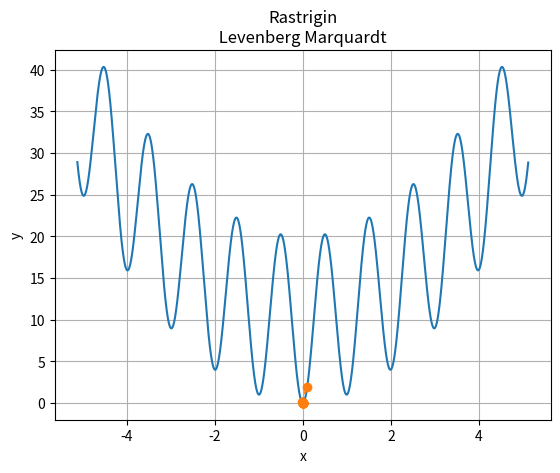

Write the Python code that produced this figure.
# Método de Levenberg-Marquardt

import math
import numpy as np
import matplotlib.pyplot as plt

# Parâmetros de entrada
x1 = 0.1
tol = 10 ** (-8)
h = 10 ** (-4)
lambida = 10 ** (-2)
analise = 4
analise1 = ['Sphere Function', 'Beale Function','Three Ramp Camel', 'Rastrigin', 'Default Problem' ]

print(f"Método de Levenberg Marquardt\n{30 * '-'}\nX_inicial {x1}\nTolerância: {tol}\nh: {h}\nLambda: {lambida}")

e = 50_000_000  # [N/cm^2]
i = 3_0000  # [cm^4]
le = 600  # [cm]
w = 2_500  # [N/cm^2]


def funcaox(x):
    if analise == 1:
        valor = sum([x ** 2])  # Sphere function
    elif analise == 2:
        valor = (1.5 - x) ** 2 + (2.25 - x) ** 2 + (2.625 - x ** 2)  # Beale Function
    elif analise == 3:
        valor = 2 * x ** 2 - 1.05 * x ** 4 + x ** 6 / 6  # Three ramp camel
    elif analise == 4:
        valor = 10 + sum([(x ** 2 - 10 * np.cos(2 * math.pi * x))])  # Rastrigin
    else:
        valor = (w / (120 * e * i * le)) * (- x ** 5 + 2 * le ** 2 * x ** 3 - le ** 4 * x)  # Função Default
    return valor


def derivadas(x):
    derivada1 = (funcaox(x + h) - funcaox(x - h)) / (2 * h)  # Derívada numérica - Diferenças finitas
    derivada2 = (funcaox(x + h) - 2 * funcaox(x) + funcaox(x - h)) / (h ** 2)  # Derivada numérica - D
    # derivada1 = (w / (120 * e * i * le)) * (-5 * x ** 4 + 6 * le ** 2 * x ** 2 - le ** 4)
    # derivada2 = (w / (120 * e * i * le)) * (-20 * x ** 3 + 12 * le ** 2 * x)
    return derivada1, derivada2


cp = 1
xk = [x1]
fun = [funcaox(x1)]
cont = 0
print(f'''Iteração xk{' '*10} f'(xk){' '*5} f''(xk){' '*5}Lambda{' '*5} x(k+1){' '*10} cp''')
lambida_velho = 0
beta = 2
poisson = 2
alfa = 1 / 2
while cp > tol:
    xk.append(xk[-1] - (derivadas(xk[-1])[0] / (derivadas(xk[-1])[1]) + lambida))
    cp = abs(xk[-1] - xk[-2])
    # lambida = abs(funcaox(xk[-1]) - funcaox(xk[-2])) / abs(funcaox(xk[0]))
    lambida_velho = lambida
    if lambida < lambida_velho:
        lambida = lambida * poisson
        poisson = 2 * poisson
    else:
        lambida = lambida * alfa
        poisson = beta
    lambida_velho = lambida
    cont += 1
    print(f"{cont}{' '*8}{xk[-2]:.3e}{' '*3}{derivadas(xk[-2])[0]:.3e}{' '*3}{derivadas(xk[-2])[1]:.3e}{' '*3}{lambida:.3e}{' '*3}{xk[-1]:.3e}{' '*3}{cp:.3e}")
    fun.append(funcaox(xk[-1]))

if xk[-1] < 10 ** -8:
    xk[-1] = 0

print(f'{"-" * 30}\nMínimo da função: {funcaox(xk[-1]):.3e}\nPonto correspondente: {xk[-1]:.3e}')

vetory = []
# yy = range(0, 600_000)  # Intervalo 1
yy = range(-5120, 5120)  # Intervalo 2
# yy = range(-600_000, 600_000)  # Intervalo 3
yyy = [abacate / 1000 for  abacate in yy]

for j in yyy:
    vetory.append(funcaox(j))

iteracoes = range(cont + 1)
plt.plot(yyy, vetory, xk, fun, 'o--')
plt.xlabel('x')
plt.ylabel('y')
plt.title(f'{analise1[analise - 1]}\n Levenberg Marquardt ')
plt.grid()
plt.savefig(f"{analise1[analise - 1]} Levenberg Marquardt.png",dpi=300)
plt.show()

